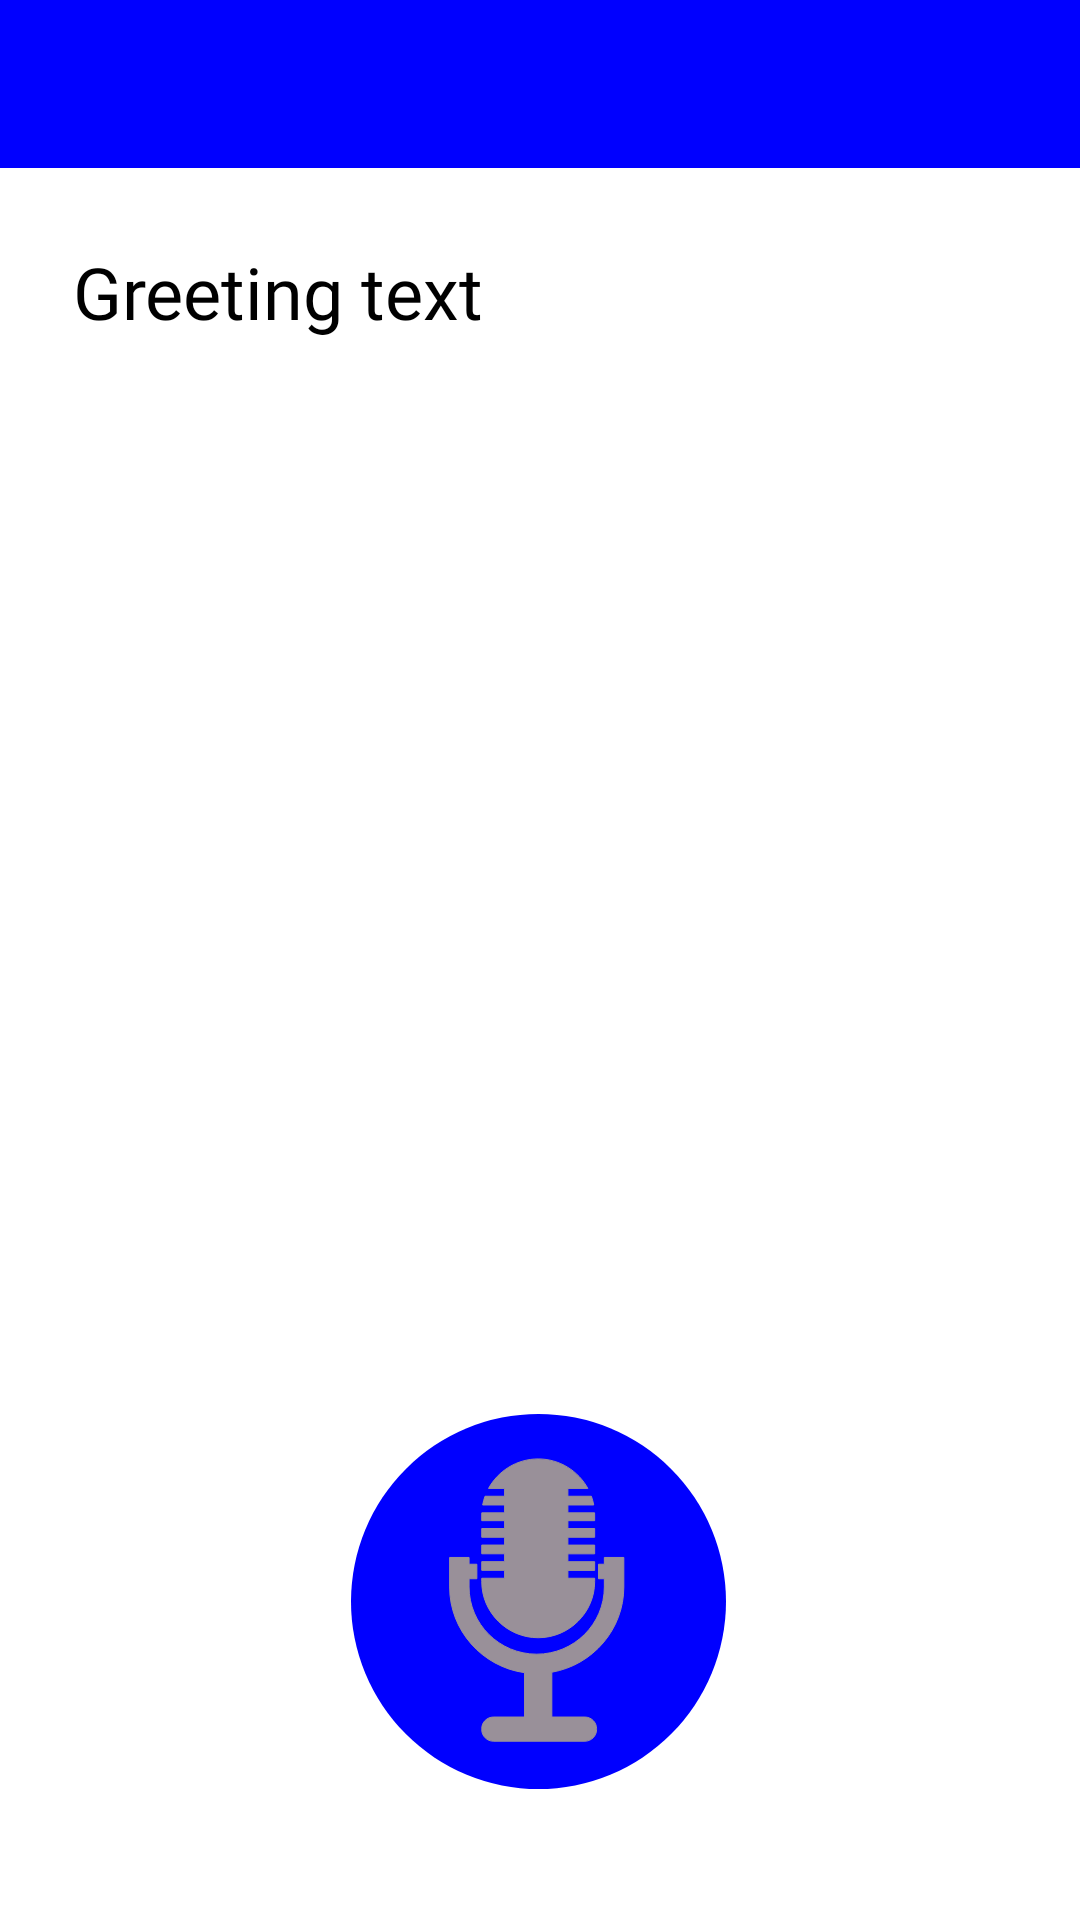

The Android layout XML behind this screen, and the referenced resources:
<!-- AndroidManifest.xml: application theme Theme.Kidoogle -->
<!-- res/layout/activity_main4.xml -->
<?xml version="1.0" encoding="utf-8"?>
<androidx.constraintlayout.widget.ConstraintLayout xmlns:android="http://schemas.android.com/apk/res/android"
    xmlns:app="http://schemas.android.com/apk/res-auto"
    xmlns:tools="http://schemas.android.com/tools"
    android:layout_width="match_parent"
    android:layout_height="match_parent"
    android:background="@drawable/bg1">


    <androidx.appcompat.widget.Toolbar
        android:id="@+id/toolbar"
        android:layout_width="match_parent"
        android:layout_height="?attr/actionBarSize"
        android:background="@color/blue"
        app:layout_constraintBottom_toBottomOf="parent"
        app:layout_constraintEnd_toEndOf="parent"
        app:layout_constraintHorizontal_bias="0.0"
        app:layout_constraintStart_toStartOf="parent"
        app:layout_constraintTop_toTopOf="parent"
        app:layout_constraintVertical_bias="0.0" />


    <Button
        android:id="@+id/voiceIPIbutton"
        style="@style/AppTheme.ButtonStyle"
        android:layout_width="130dp"
        android:layout_height="130dp"
        android:background="@drawable/mic"
        android:contentDescription="@string/app_name"
        android:enabled="true"
        android:text=""
        android:visibility="visible"
        app:layout_constraintBottom_toBottomOf="parent"
        app:layout_constraintEnd_toEndOf="parent"
        app:layout_constraintHorizontal_bias="0.498"
        app:layout_constraintStart_toStartOf="parent"
        app:layout_constraintTop_toBottomOf="@+id/toolbar"
        app:layout_constraintVertical_bias="0.904"
        tools:ignore="OverlappingViews,VisualLintOverlap"
        tools:visibility="visible" />

    <ImageView

        android:id="@+id/voiceIPAimageView"
        android:layout_width="125dp"
        android:layout_height="125dp"
        android:contentDescription="TODO"
        app:layout_constraintBottom_toBottomOf="parent"
        app:layout_constraintEnd_toEndOf="parent"
        app:layout_constraintHorizontal_bias="0.498"
        app:layout_constraintStart_toStartOf="parent"
        app:layout_constraintTop_toBottomOf="@+id/toolbar"
        app:layout_constraintVertical_bias="0.905"
        app:srcCompat="@drawable/voice_api_button_background"
        tools:ignore="OverlappingViews" />

    <TextView
        android:id="@+id/userGreetingTV"
        android:layout_width="wrap_content"
        android:layout_height="wrap_content"
        android:paddingLeft="15dp"
        android:fontFamily="@font/cheflat"
        android:text="Greeting text"
        android:textColor="@color/black"
        android:textSize="24dp"
        android:visibility="visible"
        app:layout_constraintBottom_toTopOf="@+id/voiceIPAimageView"
        app:layout_constraintEnd_toEndOf="parent"
        app:layout_constraintHorizontal_bias="0.045"
        app:layout_constraintStart_toStartOf="parent"
        app:layout_constraintTop_toBottomOf="@+id/toolbar"
        app:layout_constraintVertical_bias="0.065"
        tools:visibility="visible" />

    <Button
        android:id="@+id/userQuestionConfirmButtonYes"
        android:backgroundTint="@color/purple_500"
        android:background="@drawable/circle"

        android:layout_width="wrap_content"
        android:layout_height="wrap_content"
        android:layout_marginBottom="20dp"
        android:fontFamily="@font/cheflat"
        android:text="YES"
        android:visibility="invisible"
        app:layout_constraintBottom_toTopOf="@+id/voiceIPIbutton"
        app:layout_constraintEnd_toStartOf="@+id/userQuestionConfirmButtonNo"
        app:layout_constraintHorizontal_bias="0.416"
        app:layout_constraintStart_toStartOf="@+id/userQuestionConfirmTextView"
        app:layout_constraintTop_toBottomOf="@+id/userQuestionConfirmTextView"
        app:layout_constraintVertical_bias="1.0"
        tools:visibility="visible" />

    <Button
        android:id="@+id/userQuestionConfirmButtonNo"
        android:backgroundTint="@color/purple_500"
        android:background="@drawable/circle"
        android:layout_width="wrap_content"
        android:layout_height="wrap_content"
        android:layout_marginBottom="20dp"
        android:fontFamily="@font/cheflat"
        android:text="NO"
        android:visibility="invisible"
        app:layout_constraintBottom_toTopOf="@+id/voiceIPIbutton"
        app:layout_constraintEnd_toEndOf="@+id/userQuestionConfirmTextView"
        app:layout_constraintTop_toBottomOf="@+id/userQuestionConfirmTextView"
        app:layout_constraintVertical_bias="1.0"
        tools:visibility="visible" />

    <TextView
        android:id="@+id/userQuestionConfirmTextView"
        android:layout_width="wrap_content"
        android:layout_height="wrap_content"
        android:layout_marginTop="344dp"
        android:layout_marginBottom="275dp"
        android:fontFamily="@font/cheflat"
        android:text="Is question correct?"
        android:textColor="@color/purple_700"
        android:textSize="20dp"
        android:visibility="invisible"
        app:layout_constraintBottom_toBottomOf="parent"
        app:layout_constraintEnd_toEndOf="parent"
        app:layout_constraintHorizontal_bias="0.497"
        app:layout_constraintStart_toStartOf="parent"
        app:layout_constraintTop_toBottomOf="@+id/toolbar"
        app:layout_constraintVertical_bias="0.256"
        tools:visibility="visible" />

    <TextView
        android:id="@+id/answerFromGPT"
        android:layout_width="match_parent"
        android:layout_height="wrap_content"
        android:layout_marginStart="20dp"
        android:layout_marginTop="70dp"
        android:contentDescription="answer"
        android:fadeScrollbars="false"
        android:fontFamily="@font/cheflat"
        android:gravity="top|start"
        android:maxLines="21"
        android:scrollbarStyle="insideOverlay"
        android:scrollbars="vertical"
        android:text="answer"
        android:textColor="@color/purple_700"
        android:textSize="18dp"
        android:visibility="invisible"
        app:layout_constraintStart_toStartOf="parent"
        app:layout_constraintTop_toTopOf="parent"
        tools:visibility="visible" />

</androidx.constraintlayout.widget.ConstraintLayout>
<!-- resources referenced by this layout -->
<resources>
  <color name="black">#FF000000</color>
  <color name="blue">#0000FF</color>
  <color name="purple_500">#FF6200EE</color>
  <color name="purple_700">#FF3700B3</color>
  <!-- drawable mic (drawable) -->
  <vector xmlns:android="http://schemas.android.com/apk/res/android"
      android:width="1600dp"
      android:height="1600dp"
      android:viewportWidth="1600"
      android:viewportHeight="1600">
  
    <path
        android:pathData="m1068.1,650.1l0,27.8l-24,-0l0,59.5l24,-0l0,33.7c0,152.1 -124.5,275.8 -277.5,275.8 -153,-0 -277.5,-123.7 -277.5,-275.8l0,-33.7l31.9,-0l0,-59.5l-31.9,-0l0,-27.8L433.3,650.1l0,121c0,179 133.9,327.5 307.4,351.7L740.8,1304.8l-127.8,-0c-26.4,-0 -47.9,21.4 -47.9,47.6l0,4c0,26.2 21.6,47.6 47.9,47.6l375.3,-0c26.4,-0 47.9,-21.4 47.9,-47.6l0,-4c0,-26.2 -21.6,-47.6 -47.9,-47.6L852.6,1304.8L852.6,1120.9C1020.2,1091.7 1148,946 1148,771.1l0,-121l-79.9,-0"
        android:fillColor="#F1DF1F"
        android:strokeColor="#FFFFFF"
        android:fillType="nonZero" />
    <path
        android:pathData="m796.7,979.4c127.4,-0 231.6,-103.6 231.6,-230.1l0,-13.9l-109.8,-0l0,-32.2l109.8,-0l0,-35.8l-109.8,-0l0,-32.2l109.8,-0l0,-35.8l-109.8,-0l0,-32.2l109.8,-0l0,-35.8l-109.8,-0l0,-32.2l109.8,-0l0,-23.4c0,-3 -0.1,-5.9 -0.2,-8.8l-109.6,-0l0,-32.2l106,-0c-2.3,-12.3 -5.5,-24.3 -9.6,-35.8l-96.4,-0l0,-32.2l81.9,-0c-39.3,-71.9 -116,-121 -203.7,-121 -87.7,-0 -164.4,49.1 -203.7,121l65.9,-0l0,32.2l-80.4,-0c-4.2,11.6 -7.4,23.5 -9.6,35.8l90,-0l0,32.2l-93.6,-0c-0.1,2.9 -0.2,5.9 -0.2,8.8l0,23.4l93.8,-0l0,32.2l-93.8,-0l0,35.8l93.8,-0L658.9,599.2l-93.8,-0l0,35.8l93.8,-0l0,32.2l-93.8,-0l0,35.8l93.8,-0L658.9,735.4l-93.8,-0l0,13.9c0,126.6 104.2,230.1 231.6,230.1"
        android:fillColor="#F1DF1F"
        android:strokeColor="#FFFFFF"
        android:fillType="nonZero"/>
  </vector>
  <!-- drawable voice_api_button_background (drawable) -->
  <?xml version="1.0" encoding="utf-8"?>
  <shape
      xmlns:android="http://schemas.android.com/apk/res/android"
      android:shape="oval">
  
  
  
      <solid android:color="@color/blue"/>
  
  
  </shape>
  <string name="app_name">kidoogle</string>
  <style name="AppTheme.ButtonStyle" parent="Theme.AppCompat.Light.NoActionBar">
              <item name="backgroundTint">@color/grey</item>
  
          </style>
  <style name="Theme.Kidoogle" parent="Theme.MaterialComponents.DayNight.DarkActionBar">
          
          <item name="colorPrimary">@color/purple_500</item>
          <item name="colorPrimaryVariant">@color/purple_700</item>
          <item name="colorOnPrimary">@color/white</item>
          
          <item name="colorSecondary">@color/teal_200</item>
          <item name="colorSecondaryVariant">@color/teal_700</item>
          <item name="colorOnSecondary">@color/black</item>
          
          <item name="android:statusBarColor">?attr/colorPrimaryVariant</item>
          
      </style>
  <color name="grey">#999099</color>
  <color name="white">#FFFFFFFF</color>
  <color name="teal_200">#FF03DAC5</color>
  <color name="teal_700">#FF018786</color>
</resources>
